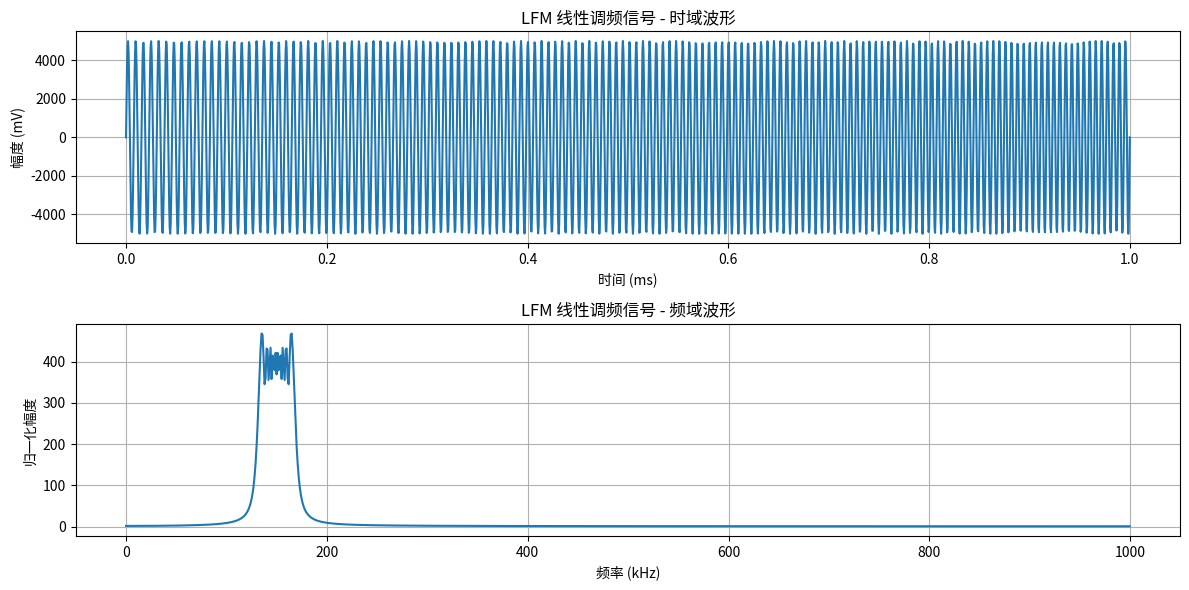
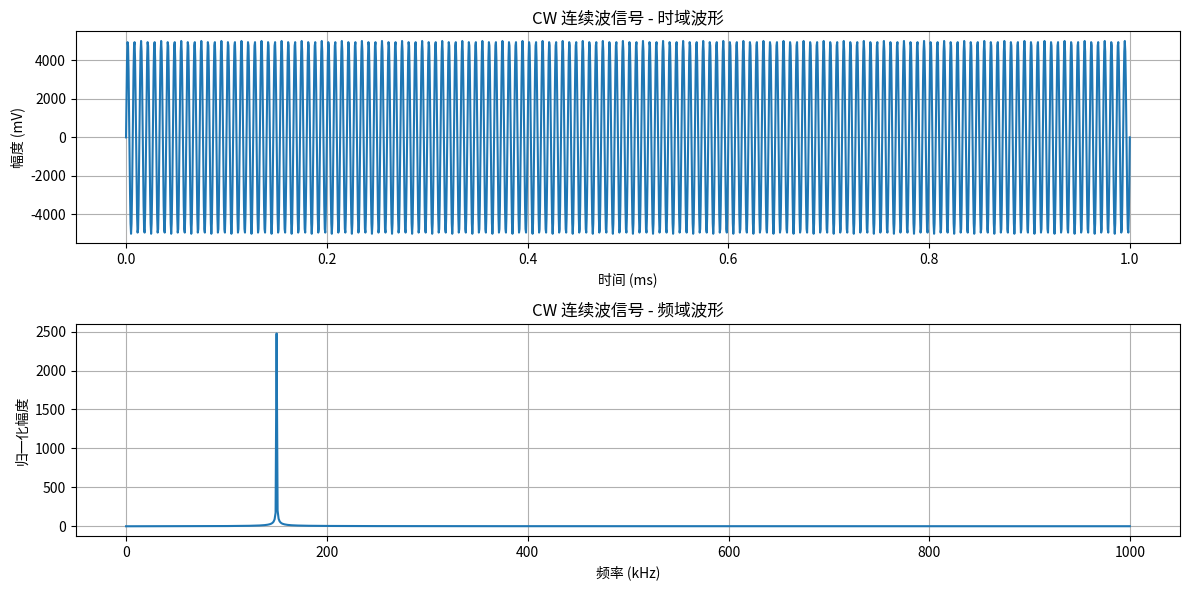
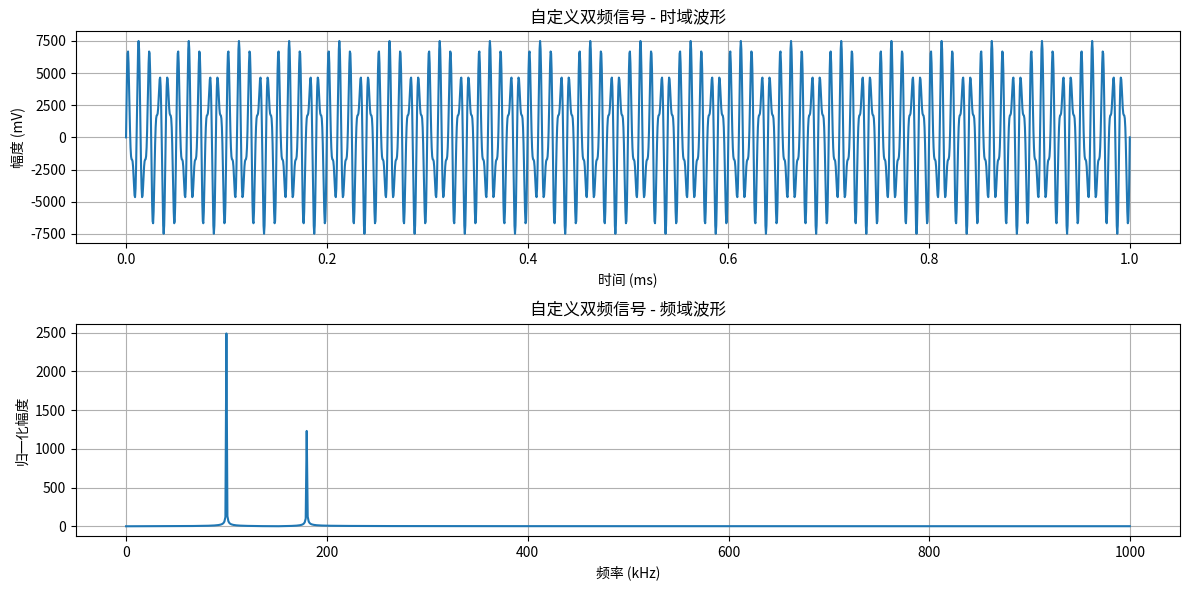

These charts were generated, in order, by the following Python code:
import numpy as np
import matplotlib.pyplot as plt

# ============ 信号生成函数 ============

def generate_sonar_signal(sigParams, custom_wave=None):
    """
    根据参数生成声纳信号
    支持: LFM, CW, Custom
    """
    fs = sigParams.get("fs", 2e6)
    fre = sigParams.get("fre", 150e3)
    Bw = sigParams.get("Bw", 40e3)
    pw = sigParams.get("pw", 1e-3)
    amp = sigParams.get("amp", 5000)
    fd = sigParams.get("fd", 0)
    signaltype = sigParams.get("signaltype", "lfm").lower()

    t = np.arange(0, pw, 1/fs)

    if signaltype == "lfm":
        f0 = fre - Bw / 2
        K = Bw / pw
        s = amp * np.sin(2 * np.pi * (f0 * t + 0.5 * K * t**2 + fd * t))

    elif signaltype == "cw":
        s = amp * np.sin(2 * np.pi * (fre + fd) * t)

    elif signaltype == "custom":
        if custom_wave is None:
            raise ValueError("自定义波形需提供 custom_wave 数组")
        if len(custom_wave) != len(t):
            raise ValueError("custom_wave 长度必须与采样点数相同")
        s = amp * custom_wave

    else:
        raise ValueError("未知信号类型，应为 'lfm', 'cw' 或 'custom'")

    return t, s


# ============ 波形绘制函数 ============

def plot_time_freq(t, s, fs, title="声纳信号"):
    """绘制时域与频域波形"""
    N = len(s)
    freqs = np.fft.fftfreq(N, 1/fs)
    spectrum = np.fft.fft(s)
    amplitude = np.abs(spectrum) / N

    # 只取正频部分
    pos_mask = freqs >= 0
    freqs = freqs[pos_mask]
    amplitude = amplitude[pos_mask]

    plt.figure(figsize=(12,6))

    plt.subplot(2,1,1)
    plt.plot(t * 1e3, s)
    plt.title(f"{title} - 时域波形")
    plt.xlabel("时间 (ms)")
    plt.ylabel("幅度 (mV)")
    plt.grid(True)

    plt.subplot(2,1,2)
    plt.plot(freqs / 1e3, amplitude)
    plt.title(f"{title} - 频域波形")
    plt.xlabel("频率 (kHz)")
    plt.ylabel("归一化幅度")
    plt.grid(True)

    plt.tight_layout()
    plt.show()


# ============ 示例测试 ============

sigParams = {
    "fs": 2e6,
    "fre": 150e3,
    "Bw": 40e3,
    "pw": 1e-3,
    "amp": 5000,
    "fd": 0,
}

# 示例 1：LFM 信号
sigParams["signaltype"] = "lfm"
t, s = generate_sonar_signal(sigParams)
plot_time_freq(t, s, sigParams["fs"], title="LFM 线性调频信号")

# 示例 2：CW 连续波信号
sigParams["signaltype"] = "cw"
t, s = generate_sonar_signal(sigParams)
plot_time_freq(t, s, sigParams["fs"], title="CW 连续波信号")

# 示例 3：Custom 自定义波形（例如双频混合信号）
sigParams["signaltype"] = "custom"
t = np.arange(0, sigParams["pw"], 1/sigParams["fs"])
custom_wave = np.sin(2*np.pi*100e3*t) + 0.5*np.sin(2*np.pi*180e3*t)
t, s = generate_sonar_signal(sigParams, custom_wave=custom_wave)
plot_time_freq(t, s, sigParams["fs"], title="自定义双频信号")

